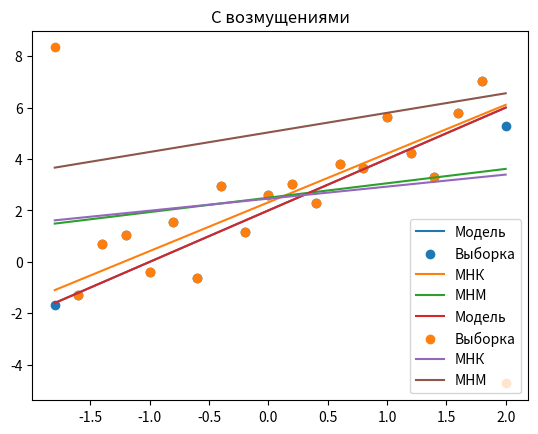

The script that saved this image:
import numpy as np
import math
import matplotlib.pyplot as plt

def average(x, n):
    result = 0.
    for i in range(n):
        result += x[i]
    result /= n
    return result

def quad_average(x, n):
    result = 0.
    for i in range(n):
        result += x[i] * x[i]
    result /= n
    return result

def mediana(x, size):
    if size % 2 == 1:
        num = (size - 1) / 2 + 1
        result = x.index(num)
    else:
        num = math.ceil(size / 2)
        result = (x[num] + x[num + 1]) / 2.
    return result

def mnk_B(x, y):
    result = np.zeros(2)
    z = np.zeros(20)
    for i in range(20):
        z[i] = x[i] * y[i]
    n1 = average(x, 20)
    n2 = average(y, 20)
    result[1] = (average(z, 20) - n1 * n2) / (quad_average(x, 20) - (n1 * n1))
    result[0] = n2 - result[1] * n1
    return result

def Rq(x, y):
    result = 0.
    med_x = mediana(x, 20)
    med_y = mediana(y, 20)
    for i in range(20):
        result += np.sign(x[i] - med_x) * np.sign(y[i] - med_y)
    result /= 20
    return result

def quartile(x, size):
    p = .25
    num1 = math.floor(size * p + 1)
    num2 = math.floor(size * (1 - p) + 1)
    return (x[num1] + x[num2]) / 2

def mnm_B(x, y):
    r_q = Rq(x, y)
    list(y).sort()
    list(x).sort()
    k_q = quartile(y, 20) / quad_average(y, 20)
    l = 5
    j = 16
    qy = (y[j] - y[l]) / k_q
    qx = (x[j] - x[l]) / k_q
    result = np.zeros(2)
    result[1] = r_q * qy / qx
    result[0] = mediana(y, 20) - result[1] * mediana(x, 20)
    return result


x = np.zeros(20)
e = np.random.normal(0, 1, 20)
a = -1.8
for i in range(20):
    x[i] = a + 0.2 * i
y = np.zeros(20)
y += 2 * x + 2
plt.plot(x, y, label= "Модель")
y = np.zeros(20)
y += 2 * x + 2 + e
plt.scatter(x, y, label= "Выборка")
B = mnk_B(x, y)
y = B[0] + B[1] * x
plt.plot(x, y, label= "МНК")
print(B[0], B[1])
y = np.zeros(20)
y += 2 * x + 2 + e
B1 = mnm_B(x, y)
y = B1[0] + B1[1] * x
plt.plot(x, y, label= "МНМ")
print(B1[0], B1[1])
plt.title("Без возмущений")
plt.legend()
plt.show()

y = np.zeros(20)
y += 2 * x + 2
plt.plot(x, y, label= "Модель")
y = np.zeros(20)
y += 2 * x + 2 + e
y[19] -= 10
y[0] += 10
plt.scatter(x, y, label= "Выборка")
B = mnk_B(x, y)
y = B[0] + B[1] * x
plt.plot(x, y, label= "МНК")
print(B[0], B[1])
y += 2 * x + 2 + e
y[19] -= 10
y[0] += 10
B1 = mnm_B(x, y)
y = B1[0] + B1[1] * x
plt.plot(x, y, label= "МНМ")
print(B1[0], B1[1])
plt.title("С возмущениями")
plt.legend()
plt.show()
